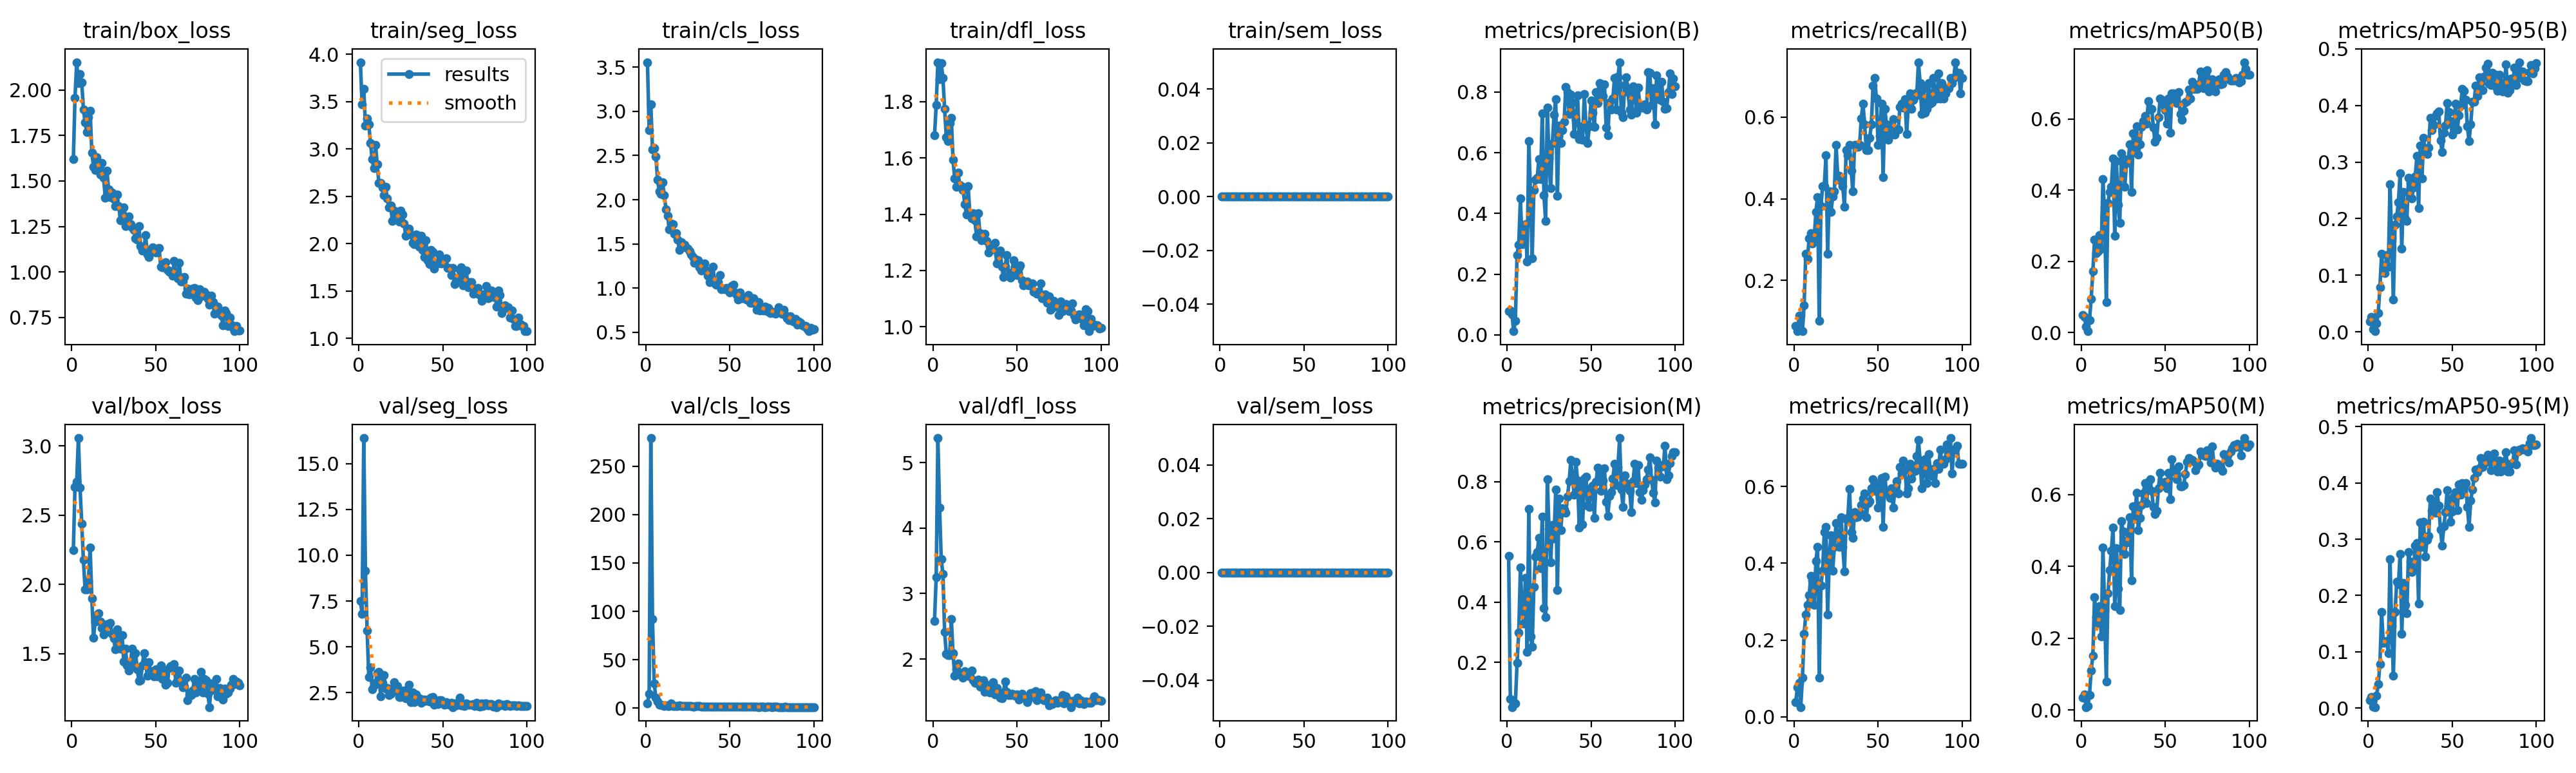

The table this chart was drawn from, first rows:
epoch, time, train/box_loss, train/seg_loss, train/cls_loss, train/dfl_loss, train/sem_loss, metrics/precision(B), metrics/recall(B), metrics/mAP50(B), metrics/mAP50-95(B), metrics/precision(M), metrics/recall(M), metrics/mAP50(M), metrics/mAP50-95(M), val/box_loss, val/seg_loss, val/cls_loss, val/dfl_loss, val/sem_loss, lr/pg0, lr/pg1, lr/pg2
1, 52.1, 1.619, 3.917, 3.555, 1.68, 0, 0.07878, 0.08861, 0.04937, 0.01873, 0.5536, 0.03797, 0.0345, 0.01346, 2.247, 7.509, 4.856, 2.585, 0, 0.00065, 0.00065, 0.00065
2, 81.96, 1.958, 3.47, 2.785, 1.788, 0, 0.07942, 0.07595, 0.04471, 0.02608, 0.07942, 0.07595, 0.04366, 0.01945, 2.706, 6.818, 15.01, 3.254, 0, 0.001304, 0.001304, 0.001304
3, 113.4, 2.153, 3.635, 3.082, 1.94, 0, 0.06667, 0.1139, 0.0162, 0.00475, 0.05185, 0.08861, 0.00862, 0.0025, 2.739, 16.39, 279.2, 5.374, 0, 0.001944, 0.001944, 0.001944
4, 144, 2.04, 3.245, 2.569, 1.881, 0, 0.01184, 0.1139, 0.00384, 0.00117, 0.0625, 0.02532, 0.01086, 0.00152, 3.057, 9.157, 92.13, 4.312, 0, 0.001941, 0.001941, 0.001941
5, 176, 2.088, 3.324, 2.586, 1.936, 0, 0.04598, 0.07595, 0.03549, 0.01491, 0.06369, 0.1013, 0.04252, 0.02161, 2.7, 5.894, 25.37, 3.522, 0, 0.001921, 0.001921, 0.001921
6, 207.7, 2.041, 3.258, 2.491, 1.885, 0, 0.2635, 0.1392, 0.09496, 0.03317, 0.1982, 0.2152, 0.111, 0.04285, 2.44, 3.36, 10.97, 3.299, 0, 0.001901, 0.001901, 0.001901
7, 240.3, 1.895, 3.062, 2.229, 1.773, 0, 0.2972, 0.2658, 0.1725, 0.07892, 0.3001, 0.2658, 0.152, 0.07766, 2.176, 3.869, 6.923, 2.418, 0, 0.001881, 0.001881, 0.001881
8, 273, 1.822, 2.892, 2.092, 1.675, 0, 0.4485, 0.2532, 0.2613, 0.1375, 0.5144, 0.2911, 0.3148, 0.171, 1.964, 2.701, 3.498, 2.076, 0, 0.001861, 0.001861, 0.001861
9, 304.4, 1.768, 2.797, 2.069, 1.66, 0, 0.2995, 0.3038, 0.2228, 0.1055, 0.3734, 0.3165, 0.2586, 0.1157, 1.966, 2.906, 3.294, 2.056, 0, 0.001842, 0.001842, 0.001842
10, 335.7, 1.85, 3.044, 2.193, 1.723, 0, 0.3229, 0.3165, 0.2283, 0.1035, 0.3295, 0.367, 0.242, 0.1168, 2.026, 3.035, 2.711, 2.062, 0, 0.001822, 0.001822, 0.001822
11, 367.1, 1.887, 2.841, 2.049, 1.742, 0, 0.3652, 0.2911, 0.2731, 0.1353, 0.4822, 0.3544, 0.2901, 0.1188, 2.268, 3.57, 2.269, 2.614, 0, 0.001802, 0.001802, 0.001802
12, 399, 1.656, 2.639, 1.892, 1.593, 0, 0.2408, 0.3038, 0.2362, 0.1151, 0.235, 0.2911, 0.2057, 0.09721, 1.901, 3.639, 2.648, 2.084, 0, 0.001782, 0.001782, 0.001782
13, 430.4, 1.579, 2.639, 1.821, 1.528, 0, 0.6387, 0.3671, 0.4317, 0.2605, 0.711, 0.4049, 0.453, 0.2642, 1.617, 2.314, 1.957, 1.745, 0, 0.001762, 0.001762, 0.001762
14, 462.1, 1.562, 2.595, 1.664, 1.497, 0, 0.4633, 0.4043, 0.329, 0.1648, 0.2855, 0.443, 0.2766, 0.1456, 1.734, 3.037, 2.283, 1.841, 0, 0.001743, 0.001743, 0.001743
15, 498.3, 1.63, 2.515, 1.731, 1.548, 0, 0.2525, 0.1013, 0.0847, 0.05681, 0.2525, 0.1013, 0.07964, 0.05682, 1.78, 3.462, 4.747, 1.936, 0, 0.001723, 0.001723, 0.001723
16, 532.9, 1.574, 2.6, 1.727, 1.503, 0, 0.4774, 0.3816, 0.3652, 0.1887, 0.4513, 0.3418, 0.3246, 0.1704, 1.792, 2.733, 2.183, 1.793, 0, 0.001703, 0.001703, 0.001703
17, 564.9, 1.537, 2.475, 1.618, 1.499, 0, 0.5119, 0.4304, 0.3958, 0.2035, 0.552, 0.3797, 0.3905, 0.2243, 1.732, 2.75, 2.206, 1.749, 0, 0.001683, 0.001683, 0.001683
18, 595.9, 1.6, 2.382, 1.621, 1.487, 0, 0.5173, 0.4304, 0.4096, 0.2296, 0.567, 0.4806, 0.4427, 0.2193, 1.686, 2.39, 2.026, 1.712, 0, 0.001663, 0.001663, 0.001663
19, 626.4, 1.518, 2.404, 1.549, 1.436, 0, 0.5795, 0.5058, 0.4886, 0.28, 0.6136, 0.4937, 0.5089, 0.274, 1.64, 2.43, 1.8, 1.809, 0, 0.001644, 0.001644, 0.001644
20, 658, 1.408, 2.242, 1.43, 1.4, 0, 0.5132, 0.2658, 0.2726, 0.1468, 0.5132, 0.2658, 0.2897, 0.132, 1.65, 2.716, 2.924, 1.751, 0, 0.001624, 0.001624, 0.001624
21, 688.8, 1.555, 2.346, 1.523, 1.5, 0, 0.7288, 0.4177, 0.4823, 0.2474, 0.6844, 0.4177, 0.4512, 0.2227, 1.712, 3.08, 2.251, 1.746, 0, 0.001604, 0.001604, 0.001604
22, 718.7, 1.454, 2.319, 1.497, 1.403, 0, 0.4592, 0.3671, 0.359, 0.1992, 0.3796, 0.4724, 0.3381, 0.1835, 1.712, 2.621, 2.386, 1.734, 0, 0.001584, 0.001584, 0.001584
23, 749.8, 1.412, 2.314, 1.491, 1.384, 0, 0.3752, 0.4051, 0.3084, 0.196, 0.3513, 0.3797, 0.2794, 0.1681, 1.722, 2.877, 2.347, 1.827, 0, 0.001564, 0.001564, 0.001564
24, 779.7, 1.437, 2.234, 1.463, 1.404, 0, 0.7476, 0.4177, 0.5046, 0.2725, 0.8091, 0.443, 0.5259, 0.2767, 1.641, 2.261, 1.854, 1.675, 0, 0.001545, 0.001545, 0.001545
25, 810.1, 1.4, 2.351, 1.443, 1.379, 0, 0.581, 0.5316, 0.4891, 0.2631, 0.644, 0.5038, 0.4978, 0.2597, 1.61, 2.261, 1.855, 1.641, 0, 0.001525, 0.001525, 0.001525
26, 841.2, 1.361, 2.308, 1.414, 1.32, 0, 0.4827, 0.4557, 0.4102, 0.2362, 0.5316, 0.4683, 0.4343, 0.2418, 1.531, 2.504, 2.172, 1.638, 0, 0.001505, 0.001505, 0.001505
27, 871.4, 1.427, 2.212, 1.381, 1.404, 0, 0.6295, 0.4557, 0.4765, 0.2555, 0.6556, 0.443, 0.4673, 0.2452, 1.674, 2.635, 1.776, 1.682, 0, 0.001485, 0.001485, 0.001485
28, 901, 1.363, 2.083, 1.351, 1.333, 0, 0.7257, 0.443, 0.4819, 0.2745, 0.6119, 0.519, 0.4947, 0.2887, 1.541, 2.195, 1.727, 1.579, 0, 0.001465, 0.001465, 0.001465
29, 932.2, 1.285, 2.114, 1.285, 1.308, 0, 0.776, 0.4304, 0.5286, 0.3109, 0.7736, 0.443, 0.5361, 0.2936, 1.534, 2.333, 1.604, 1.574, 0, 0.001446, 0.001446, 0.001446
30, 963.5, 1.319, 2.159, 1.321, 1.319, 0, 0.4569, 0.3797, 0.3944, 0.2192, 0.4404, 0.3785, 0.3605, 0.186, 1.636, 2.939, 2.121, 1.672, 0, 0.001426, 0.001426, 0.001426
31, 993.2, 1.353, 2.099, 1.314, 1.33, 0, 0.69, 0.519, 0.559, 0.3286, 0.7438, 0.5146, 0.5681, 0.3303, 1.444, 2.001, 1.772, 1.498, 0, 0.001406, 0.001406, 0.001406
32, 1024, 1.251, 2.007, 1.237, 1.306, 0, 0.6324, 0.5063, 0.5137, 0.2708, 0.6403, 0.5182, 0.5349, 0.286, 1.534, 2.524, 1.898, 1.608, 0, 0.001386, 0.001386, 0.001386
33, 1055, 1.261, 1.993, 1.2, 1.265, 0, 0.6744, 0.5316, 0.5796, 0.343, 0.7115, 0.5933, 0.6049, 0.3308, 1.414, 2, 1.48, 1.519, 0, 0.001366, 0.001366, 0.001366
34, 1086, 1.306, 2.098, 1.234, 1.287, 0, 0.7017, 0.4683, 0.5006, 0.3165, 0.7071, 0.481, 0.5015, 0.2689, 1.378, 2.411, 1.621, 1.494, 0, 0.001347, 0.001347, 0.001347
35, 1117, 1.263, 2.09, 1.278, 1.276, 0, 0.8169, 0.4177, 0.5296, 0.3142, 0.6966, 0.4651, 0.5347, 0.2986, 1.44, 2.153, 1.568, 1.517, 0, 0.001327, 0.001327, 0.001327
36, 1148, 1.244, 1.967, 1.196, 1.275, 0, 0.7997, 0.5316, 0.5777, 0.3256, 0.7507, 0.5337, 0.571, 0.3061, 1.537, 2.216, 1.588, 1.647, 0, 0.001307, 0.001307, 0.001307
37, 1179, 1.23, 2.083, 1.138, 1.298, 0, 0.7267, 0.5316, 0.5948, 0.3785, 0.802, 0.519, 0.6037, 0.3718, 1.421, 1.954, 1.462, 1.457, 0, 0.001287, 0.001287, 0.001287
38, 1210, 1.183, 1.935, 1.071, 1.225, 0, 0.7911, 0.5273, 0.6088, 0.3564, 0.8727, 0.5208, 0.6316, 0.3508, 1.505, 2.12, 1.44, 1.557, 0, 0.001267, 0.001267, 0.001267
39, 1241, 1.178, 1.859, 1.11, 1.254, 0, 0.7651, 0.5316, 0.5866, 0.3657, 0.8103, 0.5316, 0.5755, 0.3615, 1.387, 2.113, 1.449, 1.456, 0, 0.001248, 0.001248, 0.001248
40, 1271, 1.253, 2.037, 1.241, 1.271, 0, 0.6624, 0.5961, 0.6498, 0.3819, 0.757, 0.552, 0.6359, 0.3474, 1.306, 2.062, 1.226, 1.415, 0, 0.001228, 0.001228, 0.001228
41, 1301, 1.141, 1.822, 1.053, 1.214, 0, 0.7073, 0.6329, 0.6259, 0.3862, 0.8652, 0.5689, 0.6418, 0.3832, 1.308, 2.12, 1.292, 1.403, 0, 0.001208, 0.001208, 0.001208
42, 1334, 1.117, 1.784, 1.037, 1.177, 0, 0.7894, 0.5823, 0.629, 0.3897, 0.8044, 0.5823, 0.6105, 0.3599, 1.415, 2.008, 1.331, 1.488, 0, 0.001188, 0.001188, 0.001188
43, 1362, 1.121, 1.936, 1.069, 1.215, 0, 0.6455, 0.519, 0.5764, 0.3387, 0.6472, 0.519, 0.5645, 0.3172, 1.504, 2.247, 1.617, 1.66, 0, 0.001168, 0.001168, 0.001168
44, 1393, 1.203, 1.915, 1.147, 1.256, 0, 0.6877, 0.519, 0.5354, 0.3179, 0.7986, 0.557, 0.5458, 0.2891, 1.434, 2.253, 1.408, 1.496, 0, 0.001149, 0.001149, 0.001149
45, 1424, 1.097, 1.737, 0.9902, 1.181, 0, 0.6436, 0.5486, 0.5465, 0.3517, 0.6584, 0.5612, 0.5546, 0.3226, 1.342, 1.857, 1.338, 1.453, 0, 0.001129, 0.001129, 0.001129
46, 1454, 1.081, 1.781, 0.9978, 1.174, 0, 0.7922, 0.5823, 0.6042, 0.3645, 0.8103, 0.5949, 0.6173, 0.3486, 1.436, 1.949, 1.309, 1.45, 0, 0.001109, 0.001109, 0.001109
47, 1485, 1.126, 1.795, 0.9899, 1.192, 0, 0.6903, 0.6772, 0.6582, 0.4046, 0.8164, 0.619, 0.6606, 0.3872, 1.375, 1.874, 1.297, 1.468, 0, 0.001089, 0.001089, 0.001089
48, 1517, 1.136, 1.884, 1.005, 1.237, 0, 0.632, 0.6956, 0.6537, 0.3882, 0.7206, 0.5876, 0.6265, 0.3658, 1.37, 2.102, 1.277, 1.456, 0, 0.001069, 0.001069, 0.001069
49, 1547, 1.126, 1.791, 0.9883, 1.214, 0, 0.6874, 0.6456, 0.6404, 0.3726, 0.716, 0.6065, 0.6299, 0.3312, 1.338, 2.111, 1.266, 1.441, 0, 0.00105, 0.00105, 0.00105
50, 1577, 1.106, 1.823, 0.95, 1.185, 0, 0.771, 0.5316, 0.6254, 0.3487, 0.7816, 0.5443, 0.6349, 0.3492, 1.388, 1.97, 1.42, 1.462, 0, 0.00103, 0.00103, 0.00103
51, 1608, 1.129, 1.841, 1.024, 1.208, 0, 0.7323, 0.5542, 0.5869, 0.3661, 0.7864, 0.5696, 0.6171, 0.3755, 1.338, 1.858, 1.301, 1.377, 0, 0.00101, 0.00101, 0.00101
52, 1640, 1.133, 1.842, 1.039, 1.218, 0, 0.6841, 0.6329, 0.6567, 0.4033, 0.681, 0.6214, 0.6612, 0.3837, 1.355, 1.981, 1.263, 1.4, 0, 0.0009902, 0.0009902, 0.0009902
53, 1671, 1.028, 1.741, 0.9527, 1.166, 0, 0.799, 0.4528, 0.5608, 0.3571, 0.8008, 0.4937, 0.5866, 0.351, 1.416, 1.892, 1.602, 1.471, 0, 0.0009704, 0.0009704, 0.0009704
54, 1702, 1.027, 1.746, 0.9236, 1.148, 0, 0.7638, 0.6202, 0.6727, 0.3831, 0.8459, 0.6255, 0.698, 0.3971, 1.317, 1.845, 1.284, 1.427, 0, 0.0009506, 0.0009506, 0.0009506
55, 1732, 1.029, 1.667, 0.8692, 1.155, 0, 0.829, 0.5823, 0.6728, 0.4002, 0.829, 0.5823, 0.6657, 0.3791, 1.378, 1.953, 1.161, 1.423, 0, 0.0009308, 0.0009308, 0.0009308
56, 1763, 1.052, 1.746, 0.9484, 1.161, 0, 0.8145, 0.5443, 0.6555, 0.4294, 0.769, 0.5823, 0.6615, 0.4002, 1.276, 1.718, 1.128, 1.338, 0, 0.000911, 0.000911, 0.000911
57, 1793, 1.011, 1.575, 0.8852, 1.146, 0, 0.7859, 0.557, 0.6451, 0.4254, 0.8038, 0.5696, 0.6426, 0.3931, 1.291, 1.922, 1.215, 1.393, 0, 0.0008912, 0.0008912, 0.0008912
58, 1823, 1, 1.601, 0.8945, 1.147, 0, 0.8245, 0.5823, 0.6763, 0.4096, 0.844, 0.5949, 0.6792, 0.3992, 1.397, 1.818, 1.236, 1.476, 0, 0.0008714, 0.0008714, 0.0008714
59, 1853, 1.005, 1.608, 0.8866, 1.155, 0, 0.683, 0.5949, 0.6133, 0.3633, 0.7335, 0.5443, 0.6228, 0.3577, 1.41, 1.862, 1.232, 1.476, 0, 0.0008516, 0.0008516, 0.0008516
60, 1883, 0.9792, 1.72, 0.8715, 1.125, 0, 0.658, 0.557, 0.597, 0.3371, 0.6872, 0.5949, 0.6234, 0.3219, 1.397, 2.234, 1.428, 1.491, 0, 0.0008318, 0.0008318, 0.0008318
... 40 more rows
